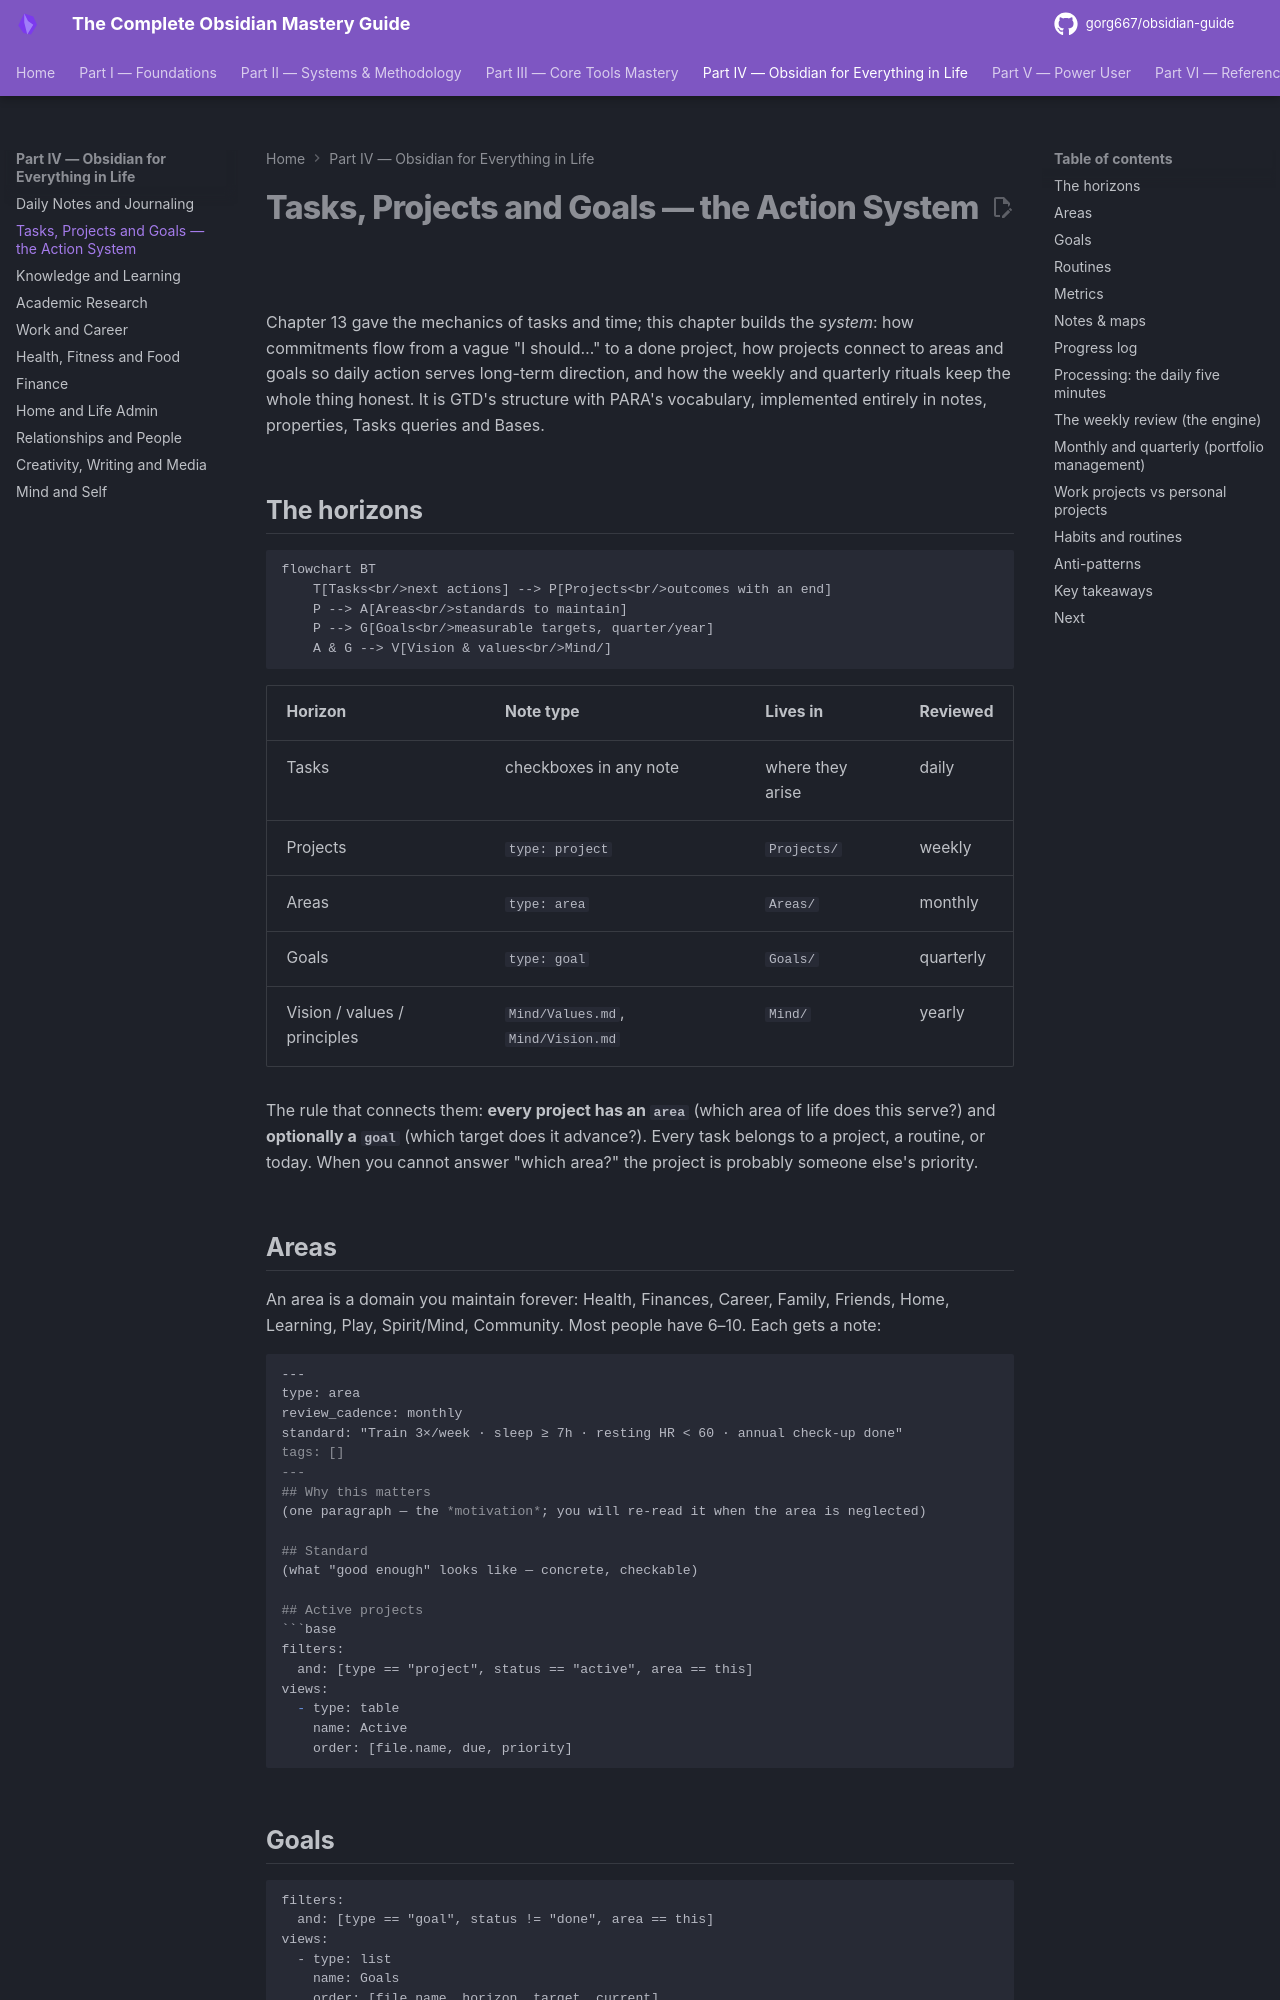

repository: gorg667/obsidian-guide · page: 16-tasks-projects-goals/index.html · generator: mkdocs

# Tasks, Projects and Goals — the Action System

Chapter 13 gave the mechanics of tasks and time; this chapter builds the *system*: how commitments flow from a vague "I should…" to a done project, how projects connect to areas and goals so daily action serves long-term direction, and how the weekly and quarterly rituals keep the whole thing honest. It is GTD's structure with PARA's vocabulary, implemented entirely in notes, properties, Tasks queries and Bases.

## The horizons

```mermaid
flowchart BT
    T[Tasks<br/>next actions] --> P[Projects<br/>outcomes with an end]
    P --> A[Areas<br/>standards to maintain]
    P --> G[Goals<br/>measurable targets, quarter/year]
    A & G --> V[Vision & values<br/>Mind/]
```

| Horizon | Note type | Lives in | Reviewed |
| --- | --- | --- | --- |
| Tasks | checkboxes in any note | where they arise | daily |
| Projects | `type: project` | `Projects/` | weekly |
| Areas | `type: area` | `Areas/` | monthly |
| Goals | `type: goal` | `Goals/` | quarterly |
| Vision / values / principles | `Mind/Values.md`, `Mind/Vision.md` | `Mind/` | yearly |

The rule that connects them: **every project has an `area`** (which area of life does this serve?) and **optionally a `goal`** (which target does it advance?). Every task belongs to a project, a routine, or today. When you cannot answer "which area?" the project is probably someone else's priority.

## Areas

An area is a domain you maintain forever: Health, Finances, Career, Family, Friends, Home, Learning, Play, Spirit/Mind, Community. Most people have 6–10. Each gets a note:

```markdown
---
type: area
review_cadence: monthly
standard: "Train 3×/week · sleep ≥ 7h · resting HR < 60 · annual check-up done"
tags: []
---
## Why this matters
(one paragraph — the *motivation*; you will re-read it when the area is neglected)

## Standard
(what "good enough" looks like — concrete, checkable)

## Active projects
```base
filters:
  and: [type == "project", status == "active", area == this]
views:
  - type: table
    name: Active
    order: [file.name, due, priority]
```

## Goals
```base
filters:
  and: [type == "goal", status != "done", area == this]
views:
  - type: list
    name: Goals
    order: [file.name, horizon, target, current]
```

## Routines
- [ ] Weekly: … 🔁 every week
(or link to the section in Routines.md)

## Metrics
(embed the relevant Base: workouts, spend, contact-due people)

## Notes & maps
[[Health MOC]]
```

The **standard** is the key line. It turns "I should exercise more" into a checkable statement. The monthly review asks, per area, "is the standard met?" — a yes/no question that takes ten seconds.
